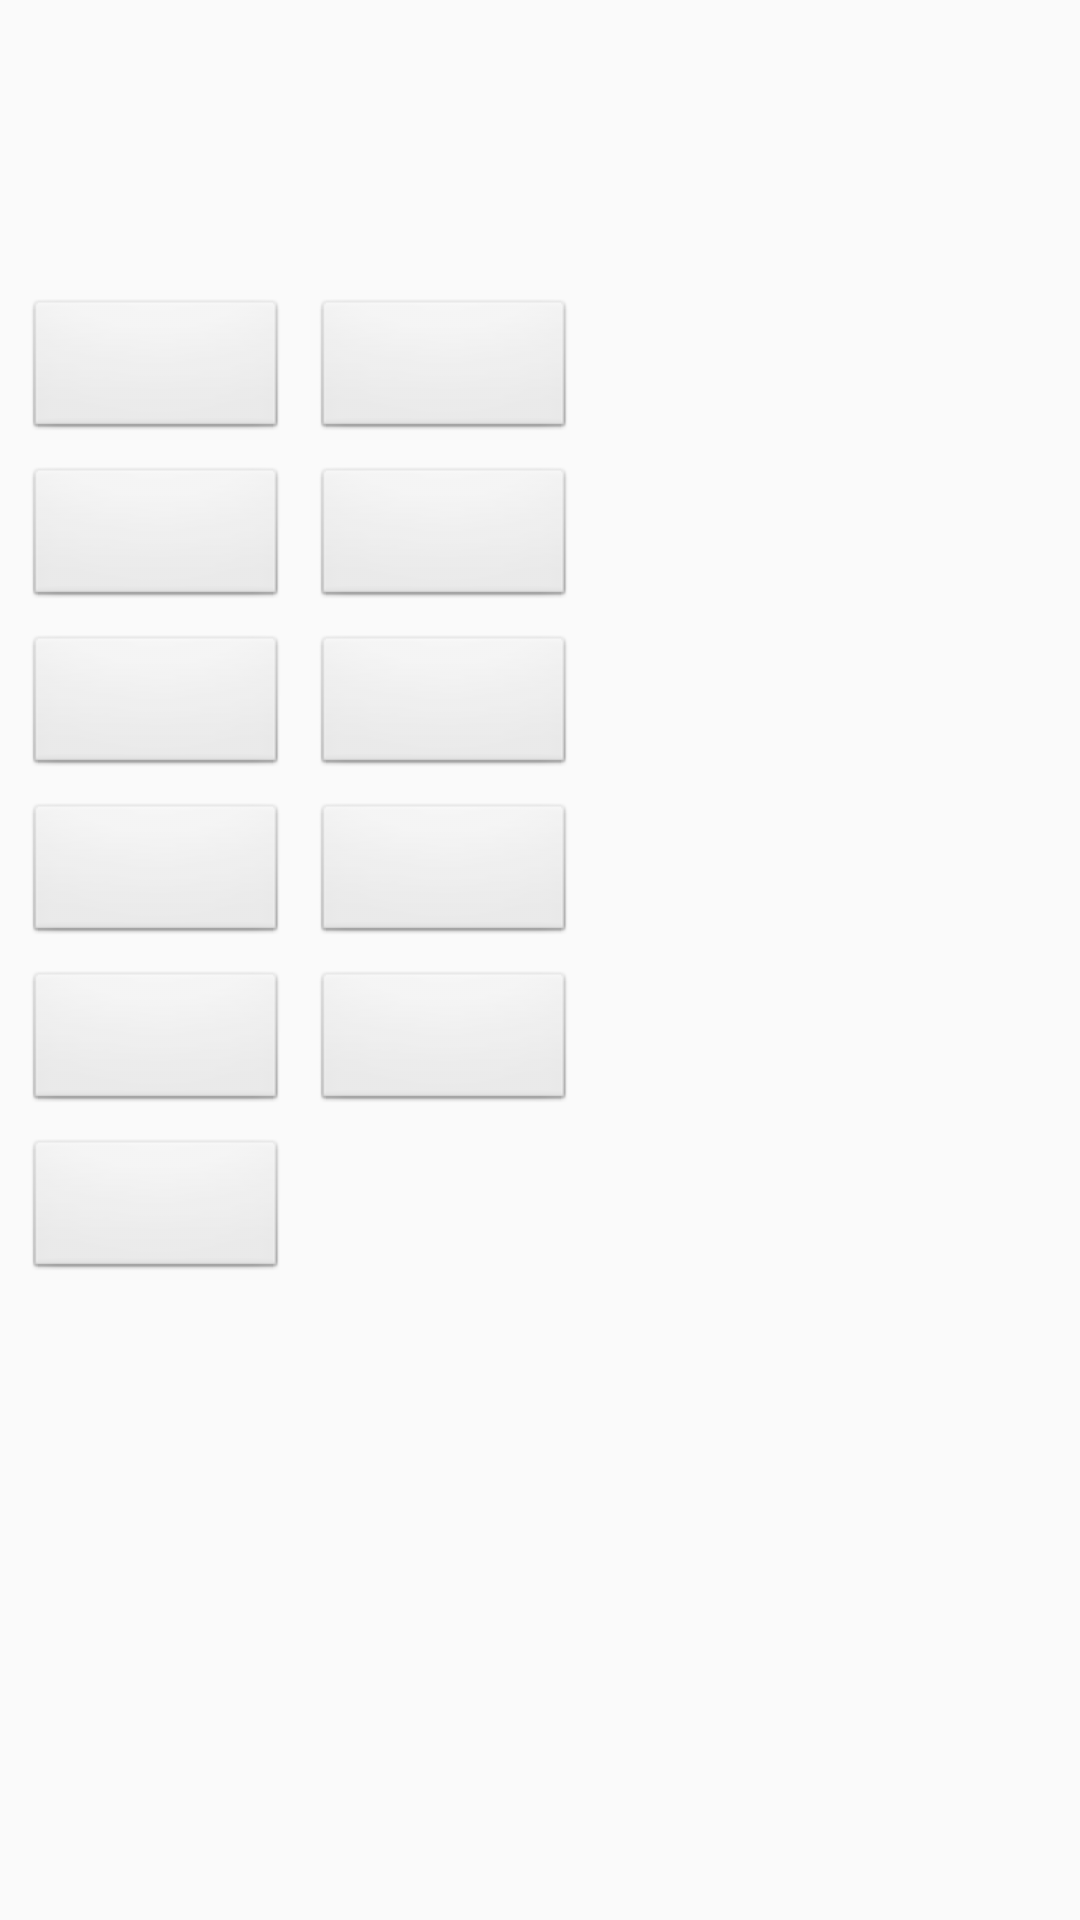

This screen was rendered from an Android layout file. Write that file and the resources it references.
<!-- AndroidManifest.xml: application theme AppTheme.NoActionBar -->
<!-- res/layout/activity_shakhtar.xml -->
<?xml version="1.0" encoding="utf-8"?>
<android.support.constraint.ConstraintLayout xmlns:android="http://schemas.android.com/apk/res/android"
    xmlns:app="http://schemas.android.com/apk/res-auto"
    xmlns:tools="http://schemas.android.com/tools"
    android:id="@+id/activity_shakhtar"
    android:layout_width="match_parent"
    android:layout_height="match_parent"
    tools:context="ua.sertox.football.Team.Shakhtar"
    tools:layout_editor_absoluteY="25dp"
    tools:layout_editor_absoluteX="0dp">

    <TextView
        android:id="@+id/shakhtarName"
        android:layout_width="wrap_content"
        android:layout_height="wrap_content"
        android:textAppearance="@style/TextAppearance.AppCompat.Large"
        tools:text="@string/shakhtar"
        android:layout_marginTop="8dp"
        app:layout_constraintTop_toTopOf="parent"
        android:layout_marginStart="8dp"
        android:layout_marginLeft="8dp"
        app:layout_constraintLeft_toLeftOf="parent" />

    <Button
        android:layout_width="0dp"
        android:layout_height="wrap_content"
        android:id="@+id/btnplayer18"
        tools:text="@string/btnplayer18"
        style="@android:style/Widget.Button"
        android:layout_marginTop="8dp"
        app:layout_constraintTop_toBottomOf="@+id/btnplayer14"
        app:layout_constraintLeft_toRightOf="@+id/btnplayer22"
        android:layout_marginLeft="8dp"
        android:layout_marginStart="8dp" />

    <Button
        android:layout_width="0dp"
        android:layout_height="wrap_content"
        android:id="@+id/btnplayer20"
        tools:text="@string/btnplayer20"
        style="@android:style/Widget.Button"
        android:layout_marginLeft="8dp"
        app:layout_constraintLeft_toLeftOf="parent"
        android:layout_marginTop="8dp"
        app:layout_constraintTop_toBottomOf="@+id/btnplayer12"
        android:layout_marginStart="8dp" />

    <Button
        android:layout_width="0dp"
        android:layout_height="wrap_content"
        android:id="@+id/btnplayer21"
        tools:text="@string/btnplayer21"
        style="@android:style/Widget.Button"
        android:layout_marginTop="8dp"
        app:layout_constraintTop_toBottomOf="@+id/btnplayer19"
        app:layout_constraintLeft_toRightOf="@+id/btnplayer20"
        android:layout_marginLeft="8dp"
        android:layout_marginStart="8dp" />

    <Button
        android:layout_height="wrap_content"
        android:id="@+id/btnplayer22"
        tools:text="@string/btnplayer22"
        android:layout_width="0dp"
        style="@android:style/Widget.Button"
        android:layout_marginTop="8dp"
        app:layout_constraintTop_toBottomOf="@+id/btnplayer16"
        android:layout_marginLeft="8dp"
        app:layout_constraintLeft_toLeftOf="parent"
        android:layout_marginStart="8dp" />

    <Button
        android:layout_height="wrap_content"
        android:id="@+id/btnplayer15"
        tools:text="@string/btnplayer15"
        android:layout_width="0dp"
        style="@android:style/Widget.Button"
        app:layout_constraintLeft_toRightOf="@+id/btnplayer17"
        android:layout_marginLeft="8dp"
        app:layout_constraintTop_toBottomOf="@+id/btnplayer18"
        android:layout_marginStart="8dp"
        android:layout_marginTop="8dp" />

    <TextView
        android:id="@+id/skillTeam"
        android:layout_width="wrap_content"
        android:layout_height="wrap_content"
        android:textAppearance="@style/TextAppearance.AppCompat.Body1"
        tools:text="@string/skillTeam"
        android:layout_marginTop="8dp"
        app:layout_constraintTop_toBottomOf="@+id/shakhtarName"
        android:layout_marginStart="8dp"
        android:layout_marginLeft="8dp"
        app:layout_constraintLeft_toLeftOf="parent" />

    <TextView
        android:layout_width="wrap_content"
        android:layout_height="wrap_content"
        android:id="@+id/costTeam"
        tools:text="@string/costTeam"
        android:textAppearance="@style/TextAppearance.AppCompat.Body1"
        android:layout_marginStart="8dp"
        android:layout_marginTop="8dp"
        app:layout_constraintTop_toBottomOf="@+id/skillTeam"
        android:layout_marginLeft="8dp"
        app:layout_constraintLeft_toLeftOf="parent" />

    <TextView
        android:layout_width="wrap_content"
        android:layout_height="wrap_content"
        android:id="@+id/skillTeamScore"
        android:textAppearance="@style/TextAppearance.AppCompat.Body2"
        android:text=""
        tools:layout_editor_absoluteY="42dp"
        tools:layout_editor_absoluteX="265dp" />

    <TextView
        android:layout_width="wrap_content"
        android:layout_height="wrap_content"
        android:id="@+id/costTeamScore"
        android:textAppearance="@style/TextAppearance.AppCompat.Body2"
        android:text=""
        tools:layout_editor_absoluteY="59dp"
        tools:layout_editor_absoluteX="265dp" />

    <Button
        android:layout_height="wrap_content"
        android:id="@+id/btnplayer12"
        tools:text="@string/btnplayer12"
        android:layout_width="0dp"
        style="@android:style/Widget.Button"
        android:layout_marginTop="8dp"
        android:layout_marginLeft="8dp"
        app:layout_constraintLeft_toLeftOf="parent"
        android:layout_marginStart="8dp"
        app:layout_constraintTop_toBottomOf="@+id/costTeam" />

    <Button
        android:layout_height="wrap_content"
        android:id="@+id/btnplayer14"
        tools:text="@string/btnplayer14"
        android:layout_width="0dp"
        style="@android:style/Widget.Button"
        app:layout_constraintLeft_toRightOf="@+id/btnplayer16"
        android:layout_marginLeft="8dp"
        android:layout_marginTop="8dp"
        app:layout_constraintTop_toBottomOf="@+id/btnplayer21"
        android:layout_marginStart="8dp" />

    <Button
        android:layout_width="0dp"
        android:layout_height="wrap_content"
        android:id="@+id/btnplayer16"
        tools:text="@string/btnplayer16"
        style="@android:style/Widget.Button"
        android:layout_marginTop="8dp"
        app:layout_constraintTop_toBottomOf="@+id/btnplayer20"
        android:layout_marginLeft="8dp"
        app:layout_constraintLeft_toLeftOf="parent"
        android:layout_marginStart="8dp" />

    <Button
        android:id="@+id/btnplayer13"
        style="@android:style/Widget.Button"
        android:layout_width="wrap_content"
        android:layout_height="wrap_content"
        tools:text="@string/btnplayer13"
        android:layout_marginTop="8dp"
        app:layout_constraintTop_toBottomOf="@+id/btnplayer17"
        android:layout_marginLeft="8dp"
        app:layout_constraintLeft_toLeftOf="parent" />

    <Button
        android:layout_width="0dp"
        android:layout_height="wrap_content"
        android:id="@+id/btnplayer17"
        tools:text="@string/btnplayer17"
        style="@android:style/Widget.Button"
        android:layout_marginTop="8dp"
        app:layout_constraintTop_toBottomOf="@+id/btnplayer22"
        android:layout_marginLeft="8dp"
        app:layout_constraintLeft_toLeftOf="parent"
        android:layout_marginStart="8dp" />

    <Button
        android:layout_width="0dp"
        android:layout_height="wrap_content"
        android:id="@+id/btnplayer19"
        tools:text="@string/btnplayer19"
        style="@android:style/Widget.Button"
        app:layout_constraintLeft_toRightOf="@+id/btnplayer12"
        android:layout_marginLeft="8dp"
        app:layout_constraintBaseline_toBaselineOf="@+id/btnplayer12"
        android:layout_marginStart="8dp" />

</android.support.constraint.ConstraintLayout>
<!-- resources referenced by this layout -->
<resources>
  <string name="costTeam">Цена</string>
  <string name="skillTeam">Мастерство</string>
  <style name="AppTheme.NoActionBar">
          <item name="windowActionBar">false</item>
          <item name="windowNoTitle">true</item>
      </style>
</resources>
